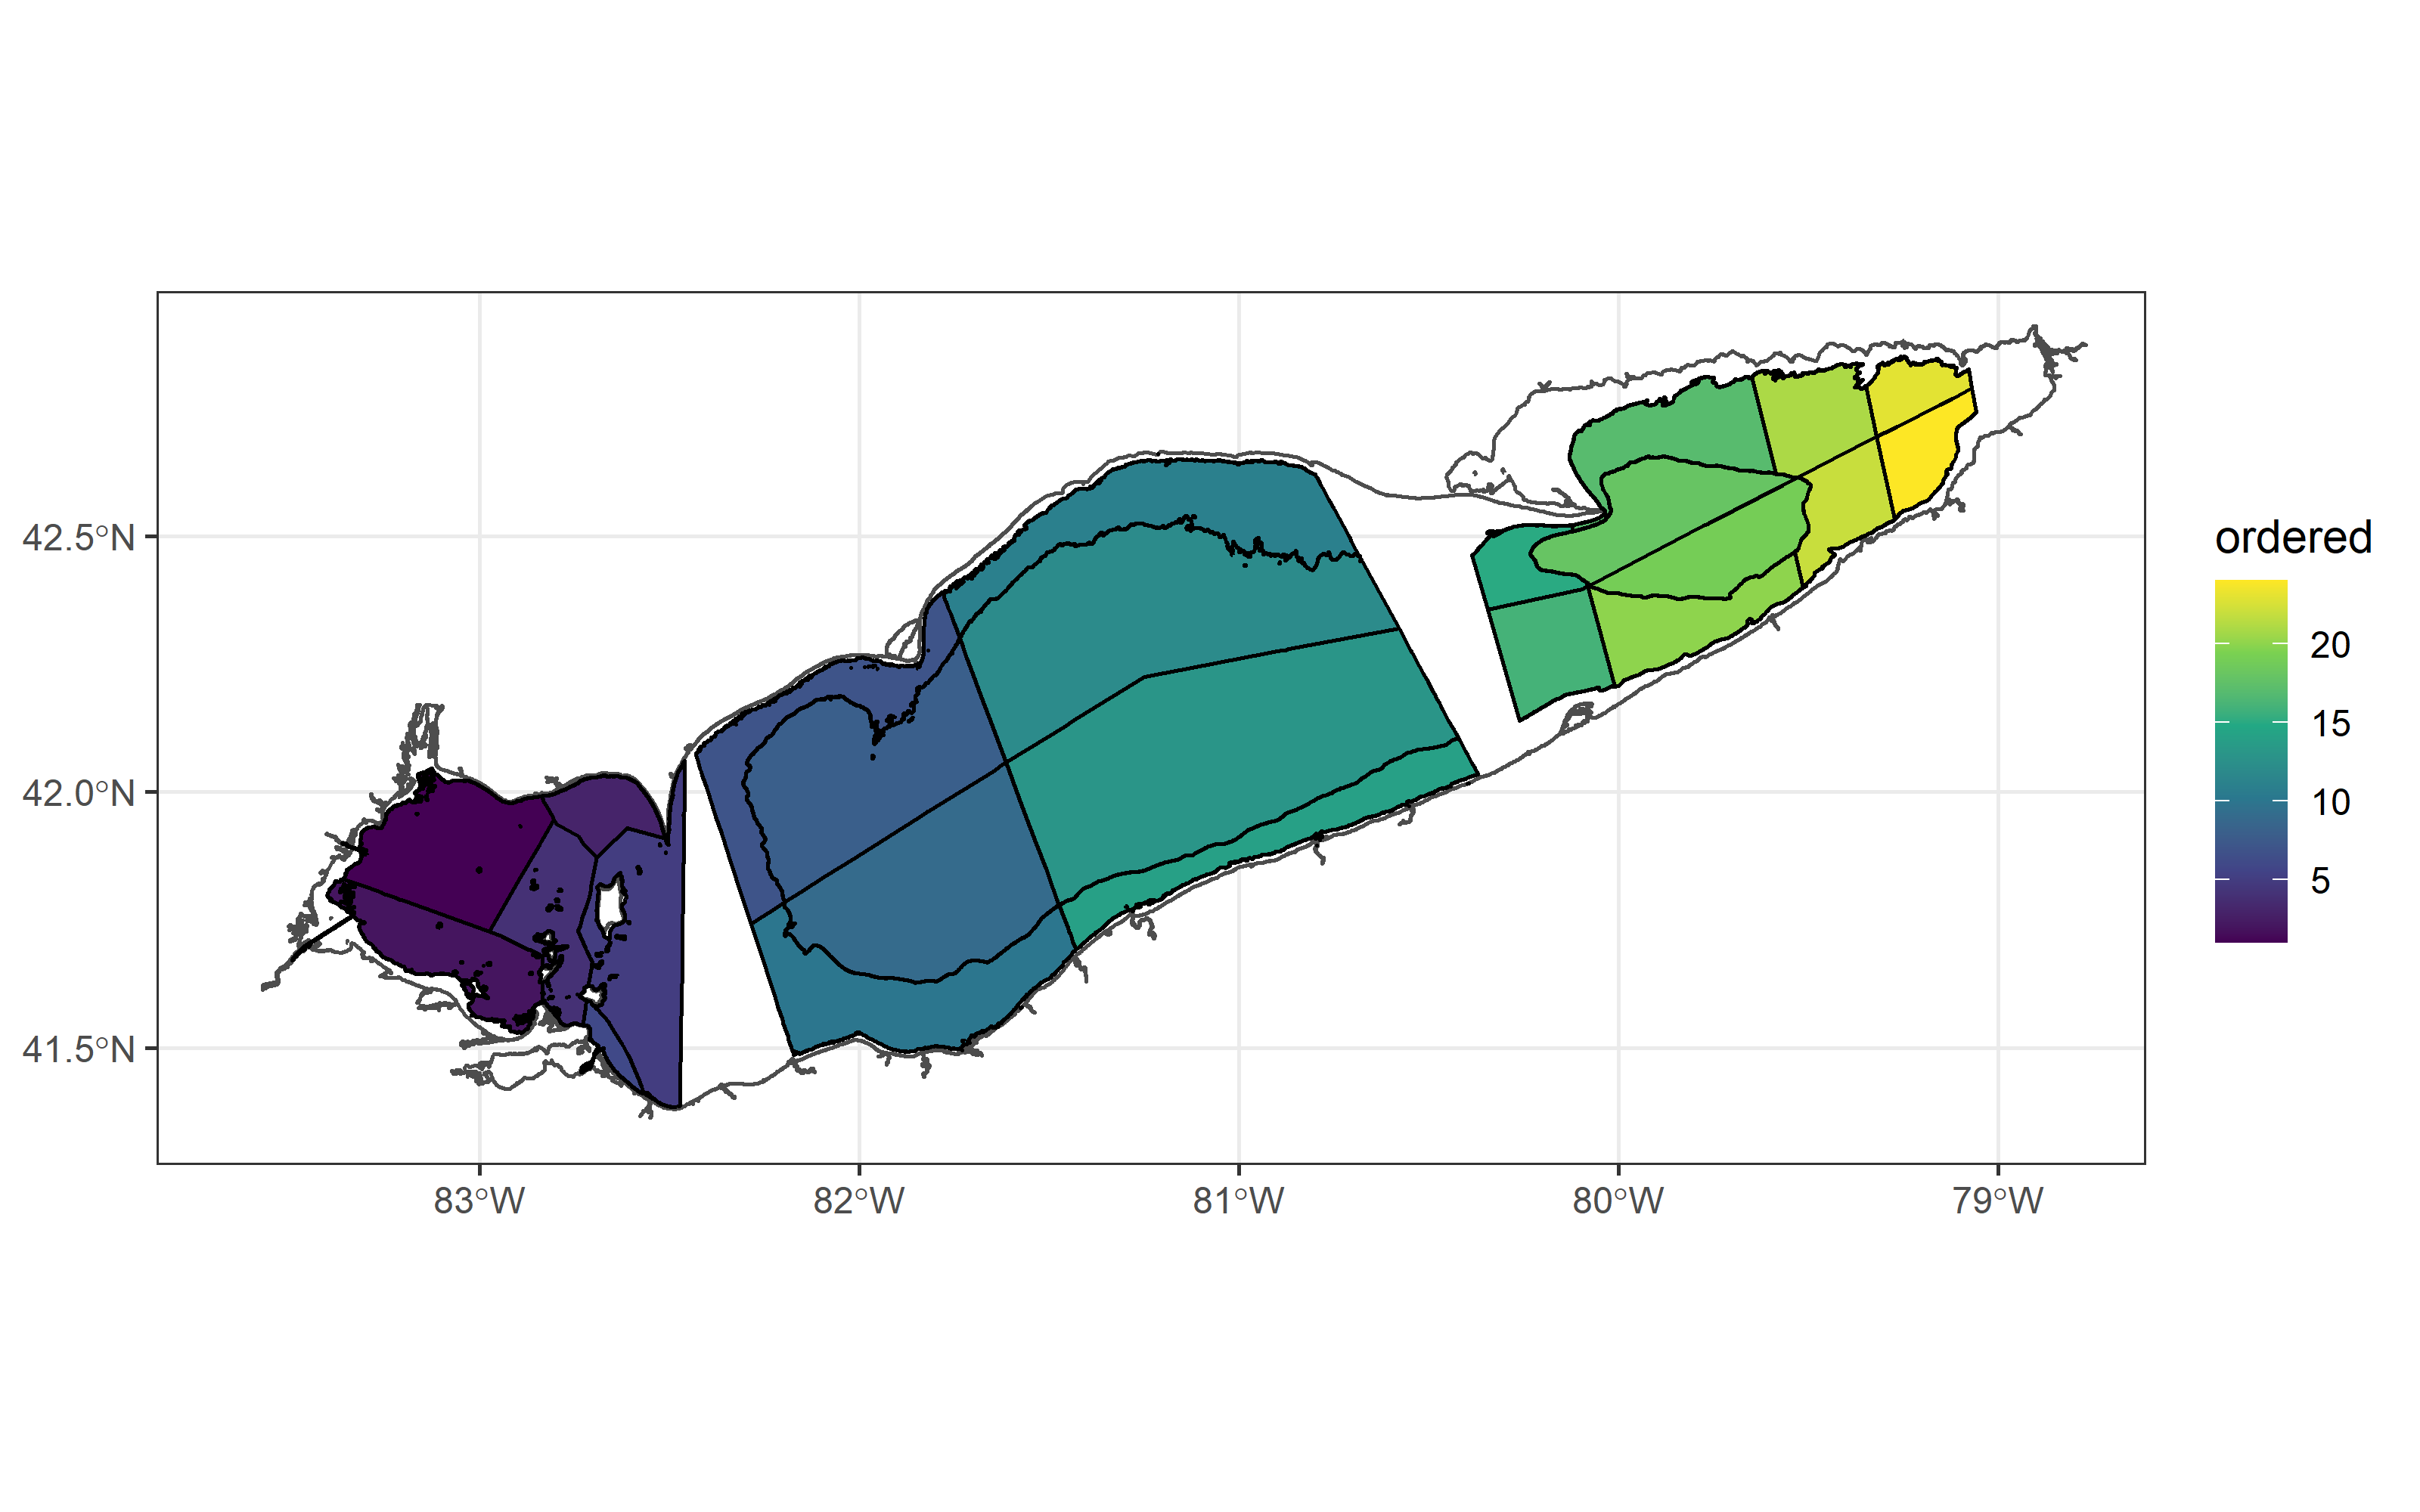

Recreate this plot in R.
# Thu Jun 16 16:45:26 2022 ------------------------------

## this script creates the east basin hydroacoustic strata

library(sf)     #simple features - REMINDER - this loads library(raster), which masks dplyr::select!!!!!
library(measurements)
library(magrittr) # fun pipes
library(readxl)
library(tidyverse) #obv
library(dplyr)
library(nngeo) # for st_remove_holes

#####  Read in shapefiles and data  ###############################
#read in shapefiles, many from http://www.naturalearthdata.com/downloads/
lake_erie <- st_read("maps/Shapefiles/Lake_Erie_Shoreline.shp") 
depth_contour = st_read("maps/Shapefiles/NOAA_1m_bathy_dd.shp")
five_min_grid <- st_read("maps/Shapefiles/5 minute grids.shp") %>% st_set_crs(4326)
LE_juris = st_read("maps/Shapefiles/lake erie polygon jurisdictions.shp") %>%  st_set_crs(4326)
wb_strata <- st_read("maps/Shapefiles/wb_strata.shp") %>% st_transform(4326)
cb_strata <- st_read("maps/Shapefiles/cb_strata.shp") %>% st_transform(4326)
eb_strata <- st_read("maps/Shapefiles/eb_strata.shp") %>% st_transform(4326)

LE_strata <- rbind(wb_strata,cb_strata,eb_strata)
LE_strata$ordered <- seq(1,dim(LE_strata)[1],by=1)



#bounding boxes   
LE_bound_box <- c(xmin = -83.6117, ymin = 41.3494, xmax = -78.85, ymax = 42.9)
LE_bounds <- LE_bound_box %>% st_bbox() %>% st_as_sfc() %>% st_set_crs(4326)

ggplot()+
  scale_x_continuous(limits = c(LE_bound_box["xmin"], LE_bound_box["xmax"]))+
  scale_y_continuous(limits = c(LE_bound_box["ymin"], LE_bound_box["ymax"]))+
  geom_sf(data = lake_erie, fill = NA, col = "grey30")+
  geom_sf(data = LE_strata, aes(fill = ordered), col = "black",  show.legend = "polygon") +
  #guides(fill=guide_legend("Ordered \nStratum")) +
  scale_fill_viridis_c()+
  theme_bw()



ggsave("3_stratification/LE_strata.png", width = 8, height = 5, units = "in", dpi = 400)


## save strata as shapefile
st_write(obj = LE_strata,
         dsn = "maps/Shapefiles/LE_strata.shp",
         append = FALSE)
